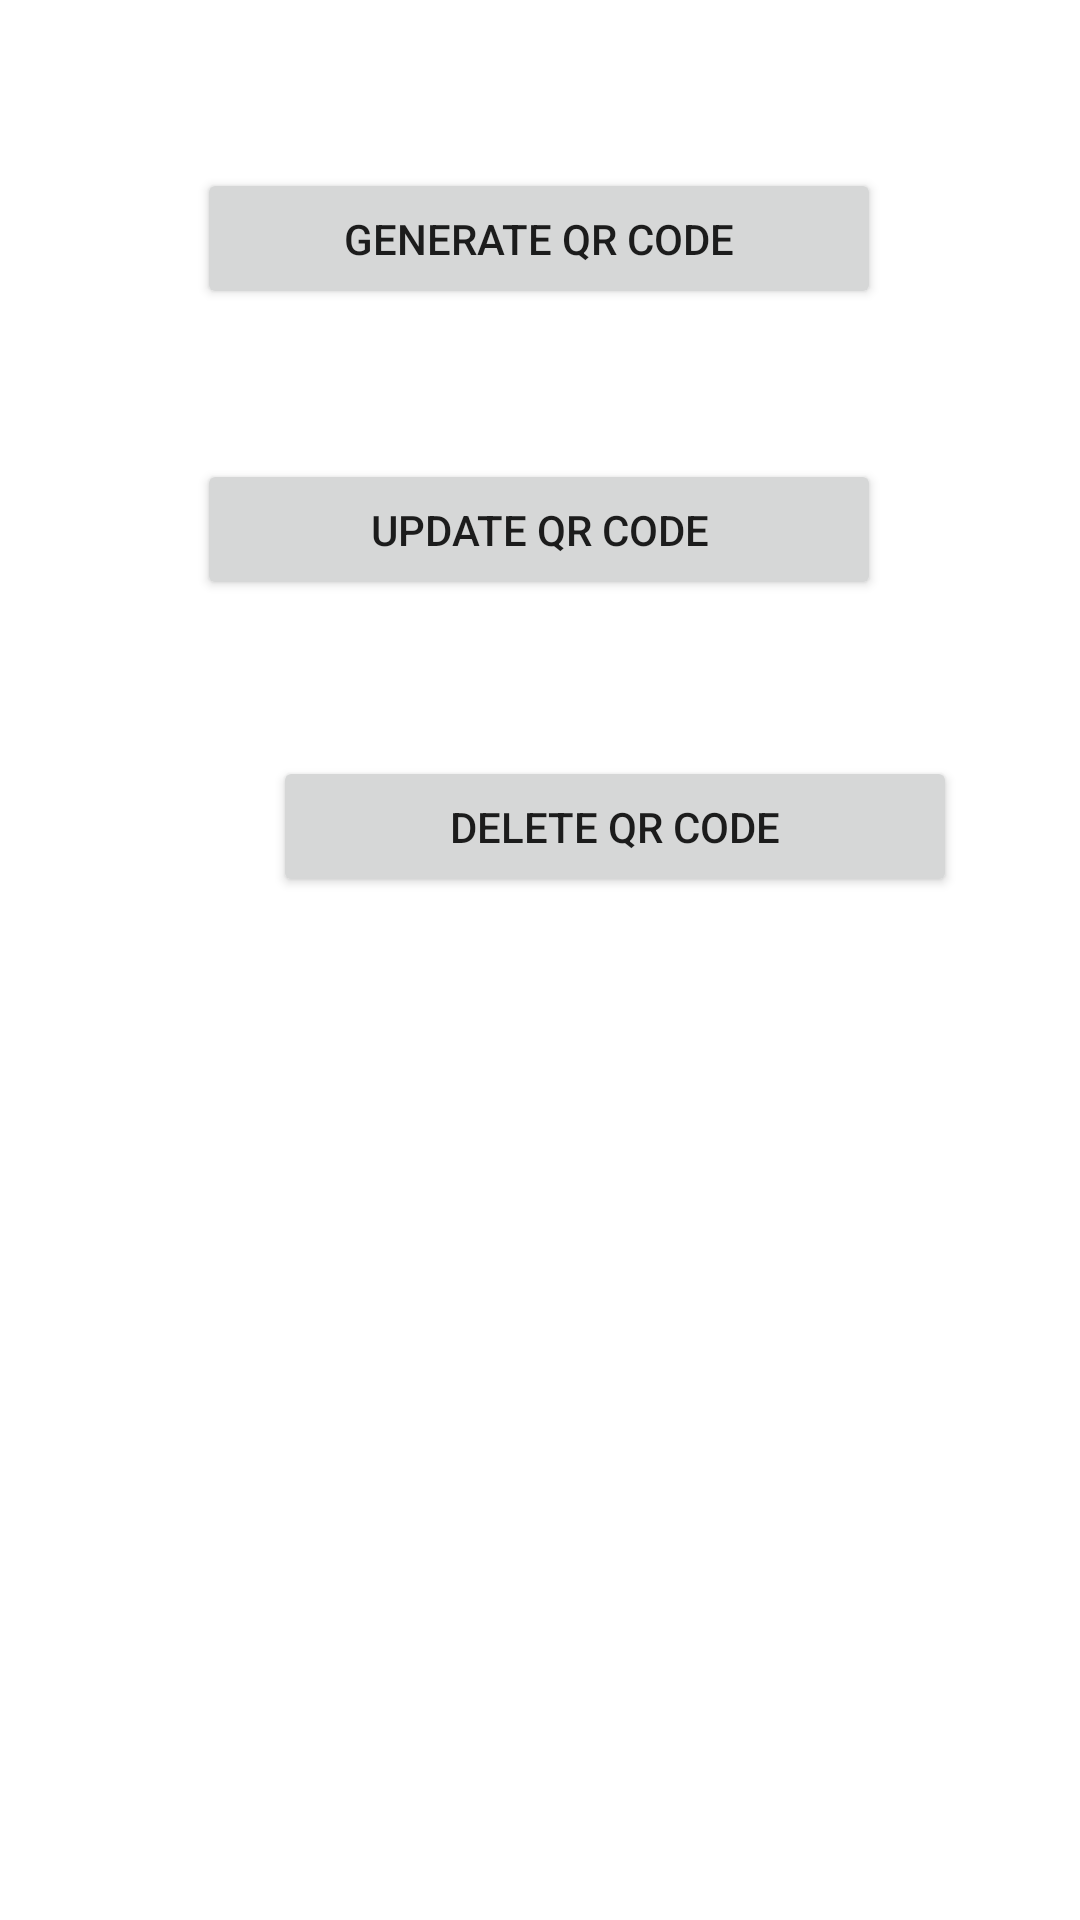

The Android layout XML behind this screen, and the referenced resources:
<!-- AndroidManifest.xml: application theme Theme.MobileInventory -->
<!-- res/layout/activity_main_menu.xml -->
<?xml version="1.0" encoding="utf-8"?>
<androidx.constraintlayout.widget.ConstraintLayout xmlns:android="http://schemas.android.com/apk/res/android"
    xmlns:app="http://schemas.android.com/apk/res-auto"
    xmlns:tools="http://schemas.android.com/tools"
    android:layout_width="match_parent"
    android:layout_height="match_parent"
    tools:context=".MainMenu">

    <Button
        android:id="@+id/GenQRCode"
        android:layout_width="228dp"
        android:layout_height="47dp"
        android:layout_marginStart="91dp"
        android:layout_marginTop="56dp"
        android:layout_marginEnd="92dp"
        android:text="@string/generate_qr_code"
        app:layout_constraintEnd_toEndOf="parent"
        app:layout_constraintStart_toStartOf="parent"
        app:layout_constraintTop_toTopOf="parent" />

    <Button
        android:id="@+id/updateQRBtn"
        android:layout_width="228dp"
        android:layout_height="47dp"
        android:layout_marginStart="91dp"
        android:layout_marginTop="50dp"
        android:layout_marginEnd="92dp"
        android:text="@string/update_qr_code"
        app:layout_constraintEnd_toEndOf="parent"
        app:layout_constraintStart_toStartOf="parent"
        app:layout_constraintTop_toBottomOf="@+id/GenQRCode" />

    <Button
        android:id="@+id/DeleteQRBtn"
        android:layout_width="228dp"
        android:layout_height="47dp"
        android:layout_marginStart="91dp"
        android:layout_marginTop="52dp"
        android:layout_marginEnd="92dp"
        android:text="@string/delete_qr_code"
        app:layout_constraintEnd_toEndOf="parent"
        app:layout_constraintHorizontal_bias="0.0"
        app:layout_constraintStart_toStartOf="parent"
        app:layout_constraintTop_toBottomOf="@+id/updateQRBtn" />
</androidx.constraintlayout.widget.ConstraintLayout>
<!-- resources referenced by this layout -->
<resources>
  <string name="delete_qr_code">Delete QR Code</string>
  <string name="generate_qr_code">Generate QR Code</string>
  <string name="update_qr_code">update QR Code</string>
  <style name="Theme.MobileInventory" parent="Theme.MaterialComponents.DayNight.DarkActionBar">
          
          <item name="colorPrimary">@color/purple_500</item>
          <item name="colorPrimaryVariant">@color/purple_700</item>
          <item name="colorOnPrimary">@color/white</item>
          
          <item name="colorSecondary">@color/teal_200</item>
          <item name="colorSecondaryVariant">@color/teal_700</item>
          <item name="colorOnSecondary">@color/black</item>
          
          <item name="android:statusBarColor" tools:targetApi="l">?attr/colorPrimaryVariant</item>
          
      </style>
  <!-- not gathered from this repository: default colours our renderer supplied (Android Studio template values) -->
  <color name="purple_500">#FF6200EE</color>
  <color name="purple_700">#FF3700B3</color>
  <color name="teal_200">#FF03DAC5</color>
  <color name="teal_700">#FF018786</color>
  <color name="black">#FF000000</color>
  <color name="white">#FFFFFFFF</color>
</resources>
